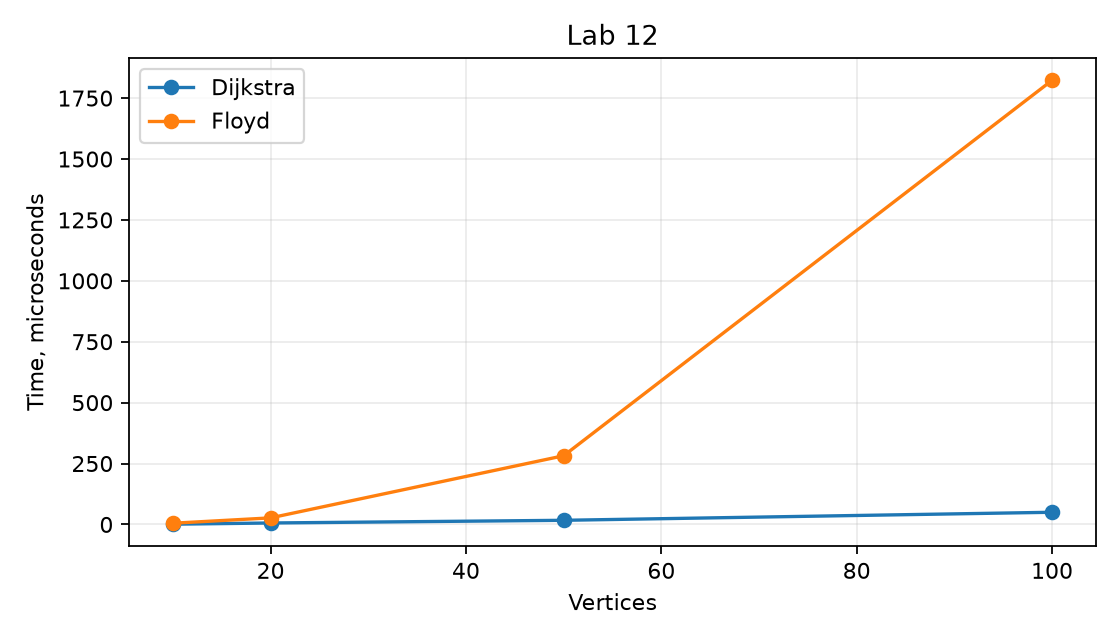

Data behind this chart, as committed beside it:
n, source, dijkstra_us, floyd_us, equal
10, 0, 1, 5, 1
20, 6, 6, 27, 1
50, 28, 17, 282, 1
100, 4, 50, 1823, 1
